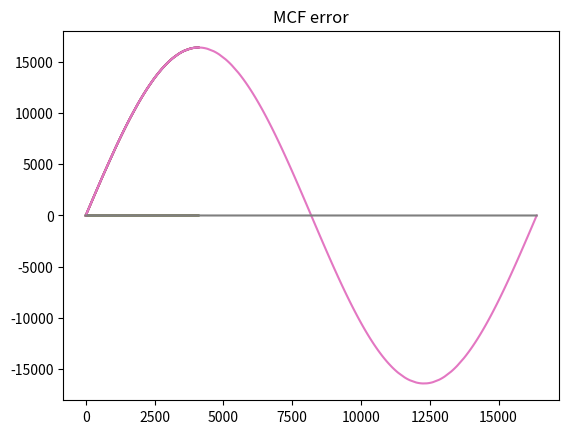

The matplotlib source for this figure:
import math
import matplotlib.pyplot as plt
import numpy as np

# Plot target for quarter circle sine wave
target = np.array([math.floor(16384*math.sin((i+0.5) * math.pi/8192)) for i in range(4096)])
plt.plot(target)

# Plot for polynomial sine wave approximation from Cinter
cinter = [None] * 4096
for d7 in range(4096):
    d1 = math.floor(d7*d7/256)
    d0 = 2373
    d0 = math.floor(d0 * -d1/65536)
    d0 = d0 + 21073
    d0 = math.floor(d0 * -d1/65536)
    d0 = d0 + 51469
    d0 = math.floor(d0 * d7/8192)
    cinter[d7] = d0
plt.plot(cinter)

# Cinter error compared to target
cinter_error = np.array(cinter) - np.array(target)
plt.plot(cinter_error)
plt.title("Cinter error")

# Modified coupled form sine wave
def sin_gen_mcf(j_scaler, init_j=0, init_s=0, init_c=0x4000000):
    osc = np.zeros(4096)
    s, c = init_s, init_c
    i = 0
    j = init_j
    while i < 4096:
        j += j_scaler
        if j > 255:
            # Carry is set from above addition
            j -= 256
            osc[i] = s/4096
            i += 1
        s = s + np.floor(c/4096) # Shift right 12
        c = c - np.floor(s/4096) # Shift right 12
    return osc

max_err = 1000
best_j = 0
for init_j in range(0, 255):
    osc = sin_gen_mcf(j_scaler=163, init_j=init_j)
    err = np.abs(
            np.array(osc)-np.array(target)
    )
    if max(err) < max_err:
        max_err, best_j = max(err), init_j
        print(best_j, max_err)

print("Best value for initial j is {}".format(best_j))

# This gives the best_j as 46.

# Calculate MCF table, and graph error compared to ideal result.
osc = sin_gen_mcf(163, best_j)
err = osc-target
plt.plot(osc)
plt.plot(target)
plt.title("Table output")
plt.show()
plt.plot(err)
plt.title("MCF error")

# Simulate 68000 code
#
num_phase_loops = 0
num_outer_loops = 0
CINTER_DEGREES = 16384
osc = np.zeros(CINTER_DEGREES)
osc[:] = -10000 # Dummy value to spot any missing table entries later
a0 = 0
a1 = CINTER_DEGREES//2 # In simulation, a0-a1 are word addresses, not byte.
d0 = 0
d1 = 1<<(32-6)  # 1 ror 6
d3 = 46         # Found from code above
d7 = CINTER_DEGREES//4-1
while True:
    num_phase_loops += 1
    d2 = d1
    d2 = d2 >> 12 # Divide by 4096
    d0 += d2
    d2 = d0
    d2 = d2 >> 12
    d1 -= d2
    d3 += 163 # Trim out some values to reduce 6433 down to 4096
    if d3 < 256:
        continue
    num_outer_loops += 1
    d3 -= 256
    d2 -= 2
    d4 = d2
    d4 = -d4
    osc[CINTER_DEGREES//2+a0] = d4
    osc[a0] = d2
    a0 += 1
    a1 -= 1
    osc[a1] = d2
    osc[CINTER_DEGREES//2+a1] = d4
    d2 = -d2
    d7 -= 1
    if d7 < 0:
        break
print(num_phase_loops, num_outer_loops)
plt.plot(osc)

target = np.array([math.floor(16384*math.sin((i+0.5) * math.pi/8192)) for i in range(16384)])
plt.plot(osc-target)

